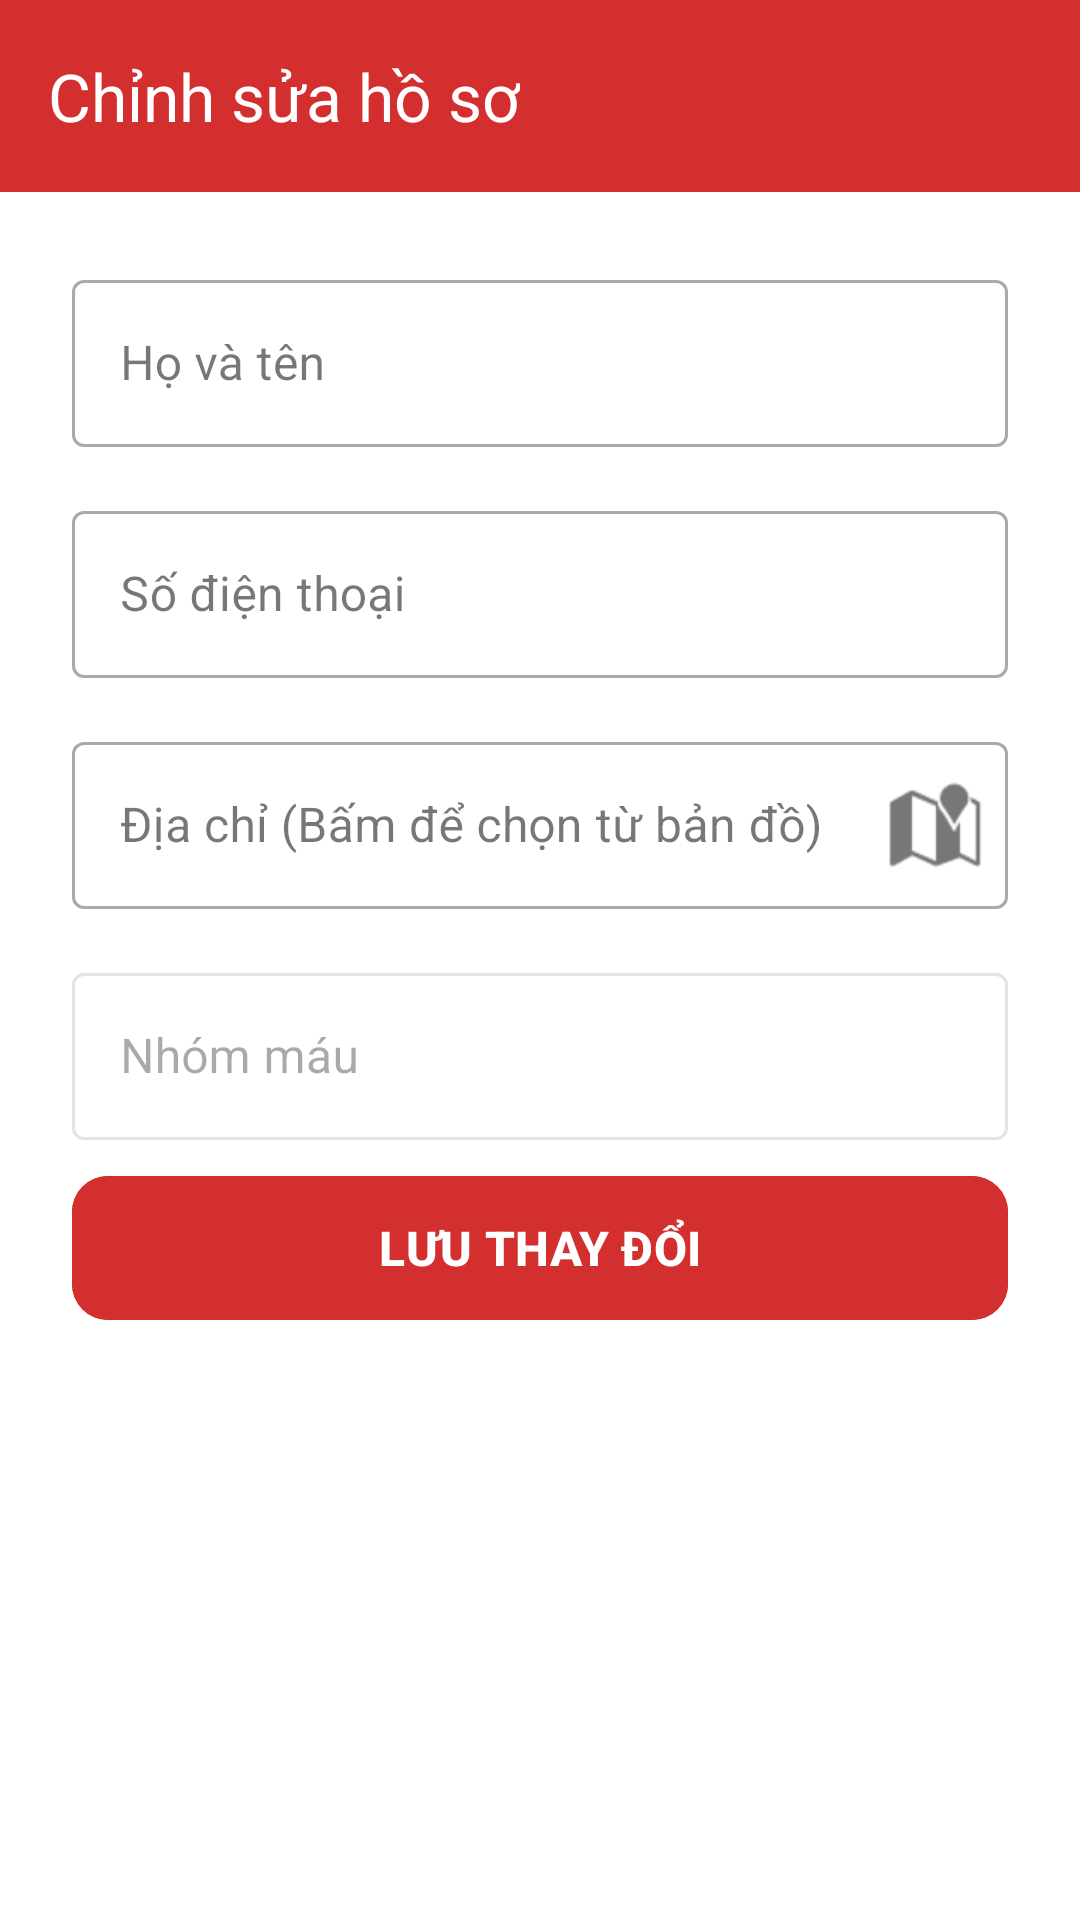

Write the Android layout XML for this screen, with the resource values it uses.
<!-- AndroidManifest.xml: application theme Theme.HienMau -->
<!-- res/layout/activity_edit_profile.xml -->
<?xml version="1.0" encoding="utf-8"?>
<LinearLayout xmlns:android="http://schemas.android.com/apk/res/android"
    xmlns:app="http://schemas.android.com/apk/res-auto"
    android:layout_width="match_parent"
    android:layout_height="match_parent"
    android:background="#FFFFFF"
    android:orientation="vertical">

    
    <androidx.appcompat.widget.Toolbar
        android:id="@+id/toolbarEdit"
        android:layout_width="match_parent"
        android:layout_height="?attr/actionBarSize"
        android:background="#D32F2F"
        app:title="Chỉnh sửa hồ sơ"
        app:titleTextColor="#FFFFFF" />

    <ScrollView
        android:layout_width="match_parent"
        android:layout_height="match_parent">

        <LinearLayout
            android:layout_width="match_parent"
            android:layout_height="wrap_content"
            android:orientation="vertical"
            android:padding="24dp">

            
            <com.google.android.material.textfield.TextInputLayout
                android:id="@+id/tilName"
                style="@style/Widget.MaterialComponents.TextInputLayout.OutlinedBox"
                android:layout_width="match_parent"
                android:layout_height="wrap_content"
                android:layout_marginBottom="16dp"
                android:hint="Họ và tên">

                <com.google.android.material.textfield.TextInputEditText
                    android:id="@+id/etEditName"
                    android:layout_width="match_parent"
                    android:layout_height="wrap_content"
                    android:inputType="textPersonName" />
            </com.google.android.material.textfield.TextInputLayout>

            
            <com.google.android.material.textfield.TextInputLayout
                style="@style/Widget.MaterialComponents.TextInputLayout.OutlinedBox"
                android:layout_width="match_parent"
                android:layout_height="wrap_content"
                android:layout_marginBottom="16dp"
                android:hint="Số điện thoại">

                <com.google.android.material.textfield.TextInputEditText
                    android:id="@+id/etEditSdt"
                    android:layout_width="match_parent"
                    android:layout_height="wrap_content"
                    android:inputType="phone" />
            </com.google.android.material.textfield.TextInputLayout>

            
            <com.google.android.material.textfield.TextInputLayout
                style="@style/Widget.MaterialComponents.TextInputLayout.OutlinedBox"
                android:layout_width="match_parent"
                android:layout_height="wrap_content"
                android:layout_marginBottom="16dp"
                android:hint="Địa chỉ (Bấm để chọn từ bản đồ)"
                app:endIconDrawable="@android:drawable/ic_dialog_map"
                app:endIconMode="custom">

                <com.google.android.material.textfield.TextInputEditText
                    android:id="@+id/etEditDiaChi"
                    android:layout_width="match_parent"
                    android:layout_height="wrap_content"
                    android:focusable="false"
                    android:clickable="true"
                    android:cursorVisible="false"
                    android:inputType="textPostalAddress" />
            </com.google.android.material.textfield.TextInputLayout>

            <com.google.android.material.textfield.TextInputLayout
                android:id="@+id/tilBlood"
                style="@style/Widget.MaterialComponents.TextInputLayout.OutlinedBox"
                android:layout_width="match_parent"
                android:layout_height="wrap_content"
                android:layout_marginBottom="8dp"
                android:enabled="false"
                android:hint="Nhóm máu">

                <com.google.android.material.textfield.TextInputEditText
                    android:id="@+id/etEditBlood"
                    android:layout_width="match_parent"
                    android:layout_height="wrap_content"
                    android:textColor="#757575" />
            </com.google.android.material.textfield.TextInputLayout>

            <com.google.android.material.button.MaterialButton
                android:id="@+id/btnSaveProfile"
                android:layout_width="match_parent"
                android:layout_height="56dp"
                android:backgroundTint="#D32F2F"
                android:text="LƯU THAY ĐỔI"
                android:textSize="16sp"
                android:textStyle="bold"
                app:cornerRadius="12dp" />

        </LinearLayout>
    </ScrollView>
</LinearLayout>
<!-- resources referenced by this layout -->
<resources>
  <style name="Theme.HienMau" parent="Base.Theme.HienMau" />
  <style name="Base.Theme.HienMau" parent="Theme.Material3.DayNight.NoActionBar">
          
          
      </style>
</resources>
